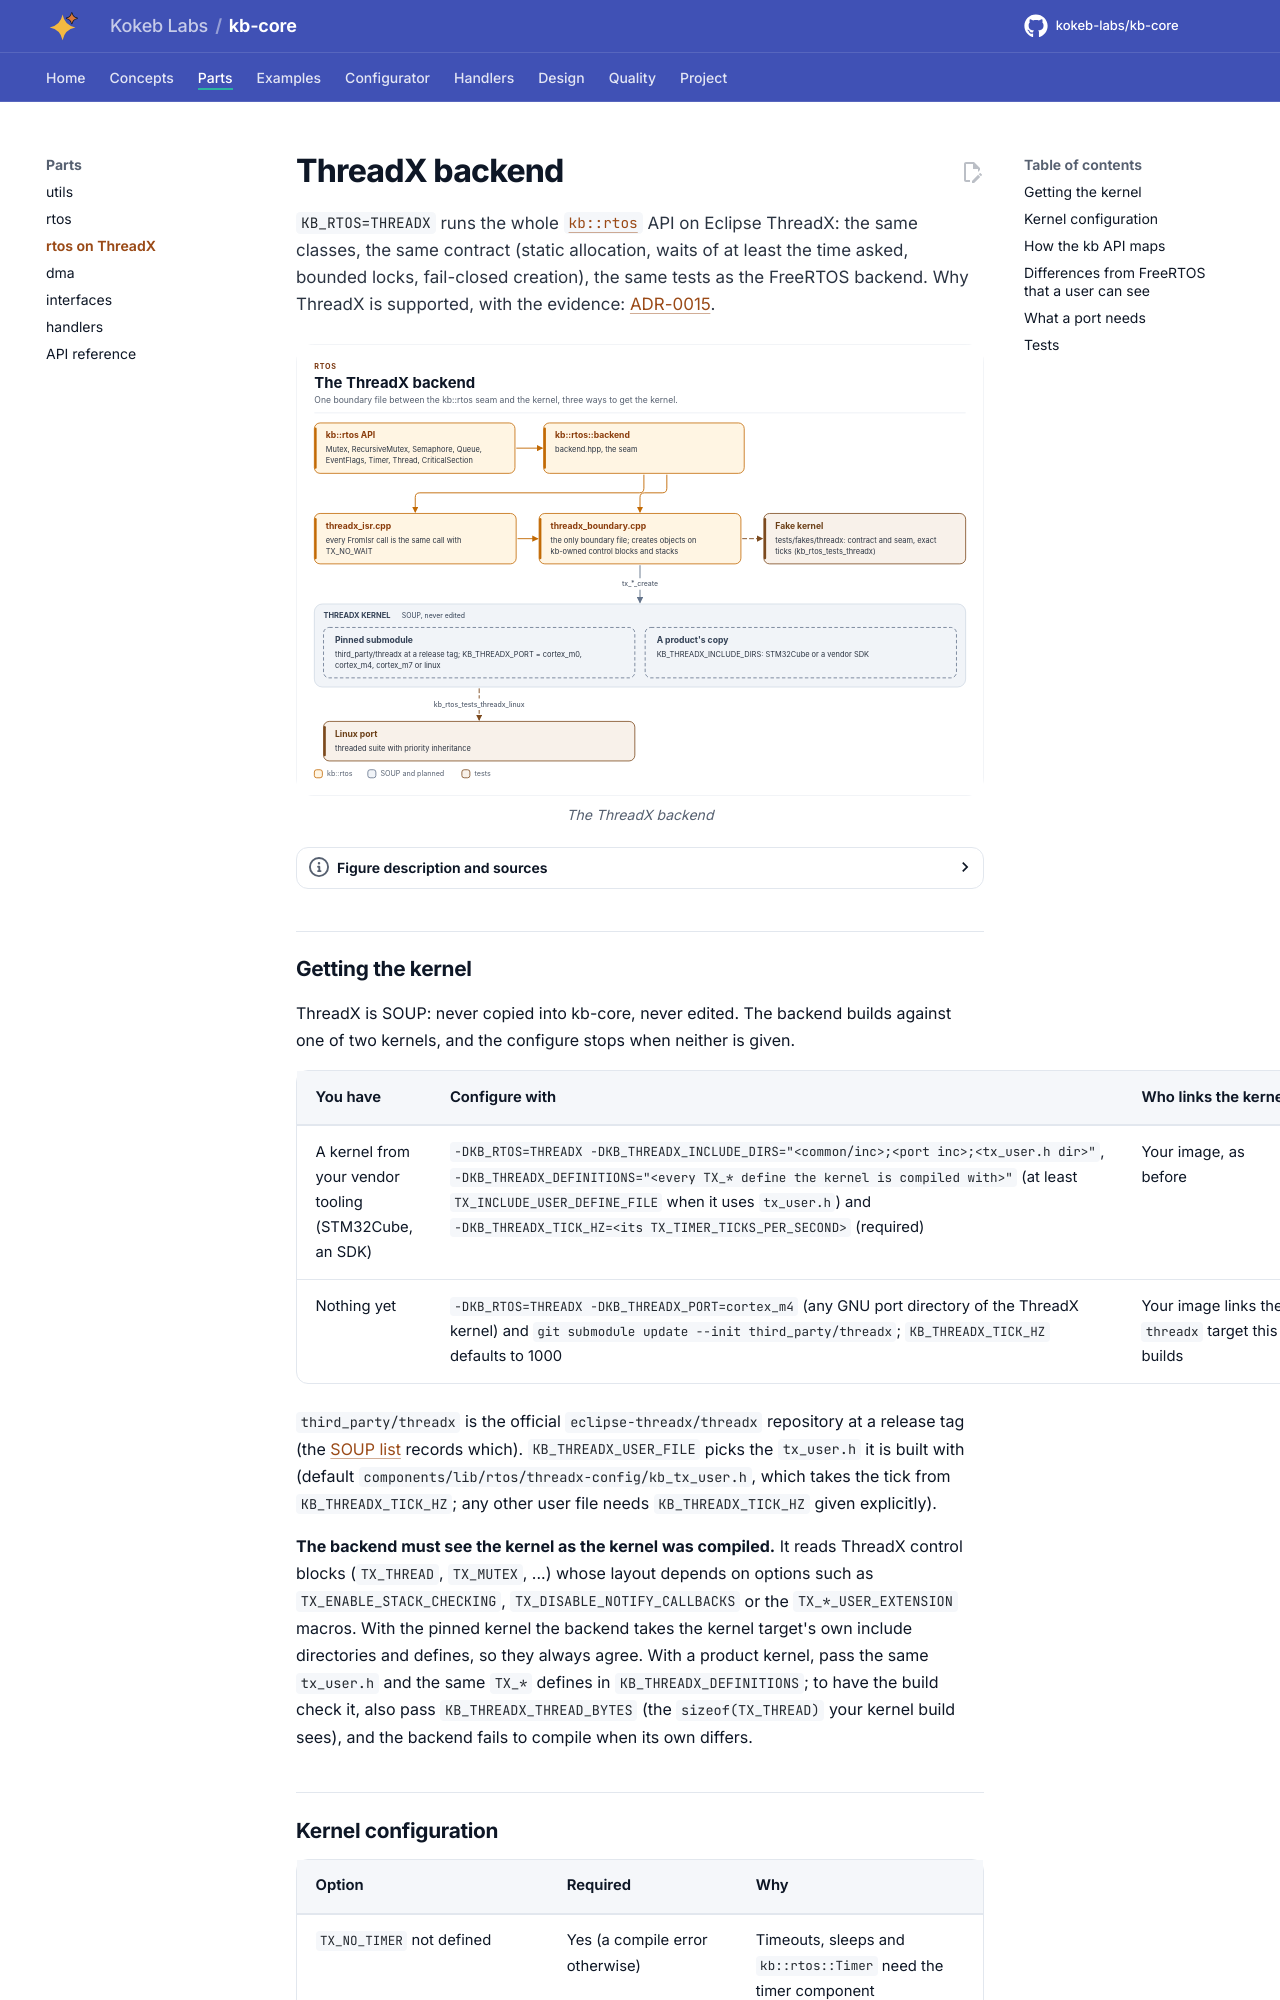

repository: kokeb-labs/kb-core · page: v0.1.0-rc.1/parts/rtos-threadx/index.html · generator: mkdocs

# ThreadX backend

`KB_RTOS=THREADX` runs the whole [`kb::rtos`](rtos.md) API on Eclipse ThreadX: the same classes, the same
contract (static allocation, waits of at least the time asked, bounded locks, fail-closed creation), the same tests
as the FreeRTOS backend. Why ThreadX is supported, with the evidence: [ADR-0015](../adr/ADR-0015-threadx-backend.md).

<!-- figure: rtos-threadx -->
<picture>
  <source media="(prefers-color-scheme: dark)" srcset="../diagrams/rtos-threadx.dark.svg">
  <img src="../diagrams/rtos-threadx.svg"
    alt="The kb::rtos API and seam lead to two ThreadX backend files, and the boundary file reaches the
    ThreadX kernel, from a product's copy or the pinned submodule, which tests run on a fake kernel and
    on the Linux port.">
</picture>
<!-- /figure -->

## Getting the kernel

ThreadX is SOUP: never copied into kb-core, never edited. The backend builds against one of two kernels, and the
configure stops when neither is given.

| You have | Configure with | Who links the kernel |
| --- | --- | --- |
| A kernel from your vendor tooling (STM32Cube, an SDK) | `-DKB_RTOS=THREADX -DKB_THREADX_INCLUDE_DIRS="<common/inc>;<port inc>;<tx_user.h dir>"`, `-DKB_THREADX_DEFINITIONS="<every TX_* define the kernel is compiled with>"` (at least `TX_INCLUDE_USER_DEFINE_FILE` when it uses `tx_user.h`) and `-DKB_THREADX_TICK_HZ=<its TX_TIMER_TICKS_PER_SECOND>` (required) | Your image, as before |
| Nothing yet | `-DKB_RTOS=THREADX -DKB_THREADX_PORT=cortex_m4` (any GNU port directory of the ThreadX kernel) and `git submodule update --init third_party/threadx`; `KB_THREADX_TICK_HZ` defaults to 1000 | Your image links the `threadx` target this builds |

`third_party/threadx` is the official `eclipse-threadx/threadx` repository at a release tag (the
[SOUP list](../assurance/soup.md) records which). `KB_THREADX_USER_FILE` picks the `tx_user.h` it is built with
(default `components/lib/rtos/threadx-config/kb_tx_user.h`, which takes the tick from `KB_THREADX_TICK_HZ`; any other user
file needs `KB_THREADX_TICK_HZ` given explicitly).

**The backend must see the kernel as the kernel was compiled.** It reads ThreadX control blocks (`TX_THREAD`,
`TX_MUTEX`, ...) whose layout depends on options such as `TX_ENABLE_STACK_CHECKING`, `TX_DISABLE_NOTIFY_CALLBACKS`
or the `TX_*_USER_EXTENSION` macros. With the pinned kernel the backend takes the kernel target's own include
directories and defines, so they always agree. With a product kernel, pass the same `tx_user.h` and the same
`TX_*` defines in `KB_THREADX_DEFINITIONS`; to have the build check it, also pass `KB_THREADX_THREAD_BYTES` (the
`sizeof(TX_THREAD)` your kernel build sees), and the backend fails to compile when its own differs.
